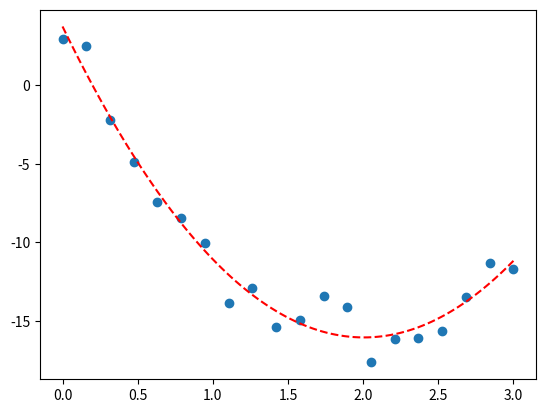

The matplotlib source for this figure:
import numpy as np
import matplotlib.pyplot as plt
import pandas as pd
from scipy.optimize import curve_fit

"""
Here is a model where beta=(a,b,c)  and

We want to find the optimal values of a, b and c that fit the data below (the shape is a parabola)

This requires two steps

1. Define model function
2. Use scipy's curve_fit function. This requires giving initial guesses for , 
which one needs to obtain carefuly for complicated models, or else the function might not work.
"""

x_data = np.array([0.        , 0.15789474, 0.31578947, 0.47368421, 0.63157895,
       0.78947368, 0.94736842, 1.10526316, 1.26315789, 1.42105263,
       1.57894737, 1.73684211, 1.89473684, 2.05263158, 2.21052632,
       2.36842105, 2.52631579, 2.68421053, 2.84210526, 3.        ])

y_data = np.array([  2.95258285,   2.49719803,  -2.1984975 ,  -4.88744346,
        -7.41326345,  -8.44574157, -10.01878504, -13.83743553,
       -12.91548145, -15.41149046, -14.93516299, -13.42514157,
       -14.12110495, -17.6412464 , -16.1275509 , -16.11533771,
       -15.66076021, -13.48938865, -11.33918701, -11.70467566])

def plot(fit_x, fit_y) -> None:
    plt.scatter(x_data, y_data)
    plt.plot(fit_x, fit_y, '--r')
    plt.show()
    return

def model_f(x,a,b,c) -> float:
    return a * (x-b)**2 + c

def main():
    p_optimized, p_covariance = curve_fit(model_f, x_data, y_data, p0=[3,2,-16])
    a_opt, b_opt, c_opt = p_optimized
    x_model = np.linspace(min(x_data), max(x_data), 100)
    y_model = model_f(x_model, a_opt, b_opt, c_opt)
    plot(x_model, y_model)
    return

if __name__ == '__main__':
    main()